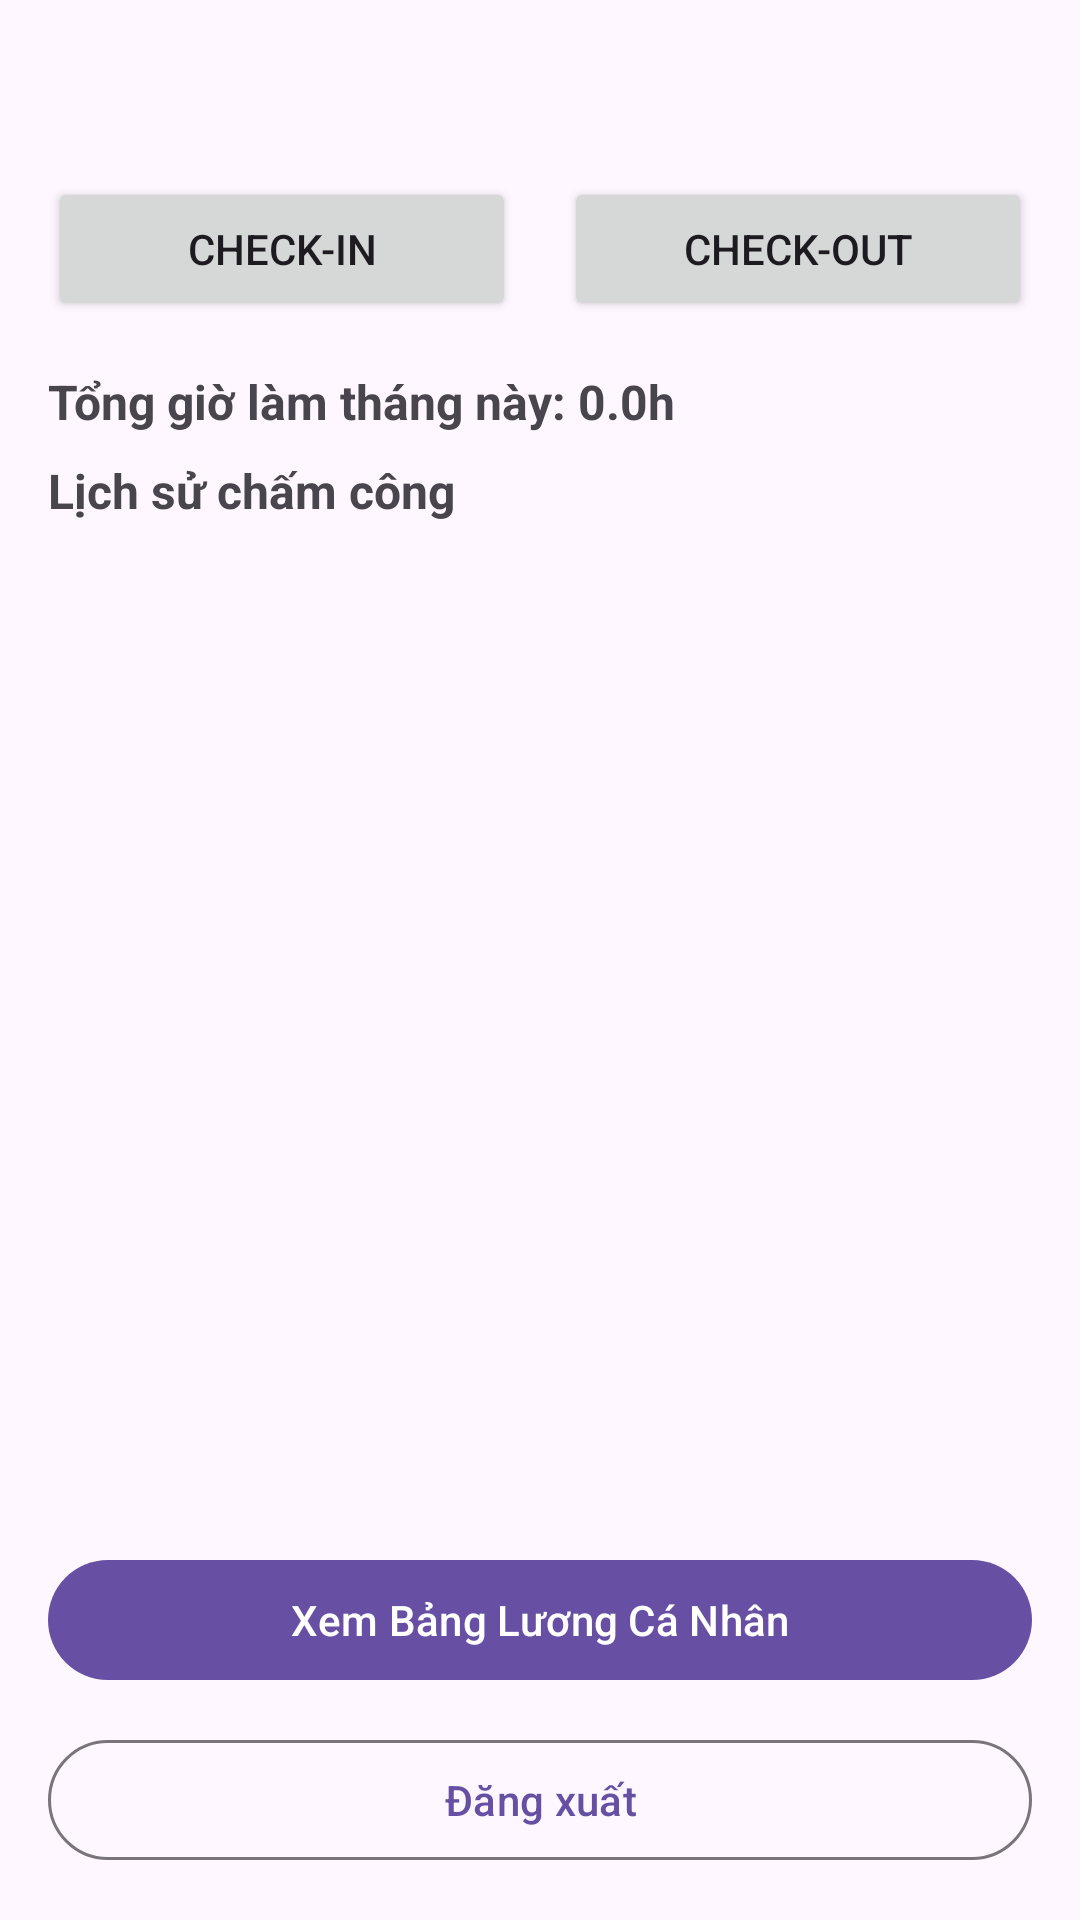

Layout XML and referenced resources for this Android screen:
<!-- AndroidManifest.xml: application theme Theme.ThucHanhAndroid -->
<!-- res/layout/activity_employee_dashboard.xml -->
<?xml version="1.0" encoding="utf-8"?>
<LinearLayout xmlns:android="http://schemas.android.com/apk/res/android"
    xmlns:tools="http://schemas.android.com/tools"
    android:layout_width="match_parent"
    android:layout_height="match_parent"
    android:orientation="vertical"
    android:padding="16dp"
    tools:context=".ui.employee.EmployeeDashboardActivity">

    <TextView
        android:id="@+id/tvWelcome"
        android:layout_width="match_parent"
        android:layout_height="wrap_content"
        android:textSize="20sp"
        android:textStyle="bold"
        tools:text="Xin chào, Nhân viên" />

    <LinearLayout
        android:layout_width="match_parent"
        android:layout_height="wrap_content"
        android:orientation="horizontal"
        android:gravity="center"
        android:layout_marginTop="16dp"
        android:layout_marginBottom="16dp">

        <Button
            android:id="@+id/btnCheckIn"
            android:layout_width="0dp"
            android:layout_height="wrap_content"
            android:layout_weight="1"
            android:text="Check-In"
            android:layout_marginEnd="8dp"/>

        <Button
            android:id="@+id/btnCheckOut"
            android:layout_width="0dp"
            android:layout_height="wrap_content"
            android:layout_weight="1"
            android:text="Check-Out"
            android:layout_marginStart="8dp"/>
    </LinearLayout>

    <TextView
        android:id="@+id/tvMonthlyHours"
        android:layout_width="match_parent"
        android:layout_height="wrap_content"
        android:text="Tổng giờ làm tháng này: 0.0h"
        android:textSize="16sp"
        android:textStyle="bold"
        android:layout_marginBottom="8dp"/>

    <TextView
        android:layout_width="match_parent"
        android:layout_height="wrap_content"
        android:text="Lịch sử chấm công"
        android:textSize="16sp"
        android:textStyle="bold"
        android:layout_marginBottom="8dp"/>

    <androidx.recyclerview.widget.RecyclerView
        android:id="@+id/rvWorkLogs"
        android:layout_width="match_parent"
        android:layout_height="0dp"
        android:layout_weight="1"
        android:layout_marginBottom="16dp"/>

    <com.google.android.material.button.MaterialButton
        android:id="@+id/btnMySalary"
        android:layout_width="match_parent"
        android:layout_height="wrap_content"
        android:layout_marginBottom="12dp"
        android:text="Xem Bảng Lương Cá Nhân" />

    <com.google.android.material.button.MaterialButton
        android:id="@+id/btnLogout"
        style="@style/Widget.Material3.Button.OutlinedButton"
        android:layout_width="match_parent"
        android:layout_height="wrap_content"
        android:text="@string/btn_logout" />
</LinearLayout>
<!-- resources referenced by this layout -->
<resources>
  <string name="btn_logout">Đăng xuất</string>
  <style name="Theme.ThucHanhAndroid" parent="Base.Theme.ThucHanhAndroid" />
  <style name="Base.Theme.ThucHanhAndroid" parent="Theme.Material3.DayNight.NoActionBar">
          
          
      </style>
</resources>
